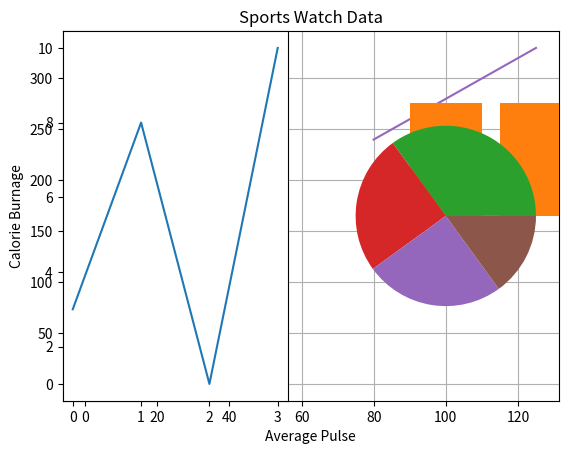

Write the Python code that produced this figure.
#matplotlib 
#Matplotlib is a low level graph plotting library in python that serves as a visualization utility.
#Matplotlib was created by John D. Hunter.
#Matplotlib is open source and we can use it freely.
#Matplotlib is mostly written in python, a few segments are written in C, Objective-C and Javascript for Platform compatibility.

import matplotlib
print(matplotlib.__version__)
import matplotlib.pyplot as plt
import numpy as np

xpoints = np.array([0, 6])
ypoints = np.array([0, 250])

plt.plot(xpoints, ypoints)
plt.show()

#the plot function
#The plot function is used to plot the graph.
#It takes two parameters, the x-coordinates and the y-coordinates of the points to be plotted.


#markers
#Markers are used to highlight the points on the graph.

import matplotlib.pyplot as plt
import numpy as np

ypoints = np.array([3, 8, 1, 10])

plt.plot(ypoints, marker = 'o')
plt.show()

#line styles
#Line styles are used to change the style of the line in the graph.

import matplotlib.pyplot as plt
import numpy as np

ypoints = np.array([3, 8, 1, 10])

plt.plot(ypoints, linestyle = 'dotted')
plt.show()

#labels 
#Labels are used to add labels to the x-axis and y-axis of the graph.

import matplotlib.pyplot as plt
import numpy as np  
ypoints = np.array([3, 8, 1, 10])
plt.plot(ypoints, marker = 'o', label = "Line 1")
plt.xlabel("X-axis")
plt.ylabel("Y-axis")
plt.title("My first graph!")
plt.legend()
plt.show()

#grid 
#Grid is used to add a grid to the graph.
 
import numpy as np
import matplotlib.pyplot as plt

x = np.array([80, 85, 90, 95, 100, 105, 110, 115, 120, 125])
y = np.array([240, 250, 260, 270, 280, 290, 300, 310, 320, 330])

plt.title("Sports Watch Data")
plt.xlabel("Average Pulse")
plt.ylabel("Calorie Burnage")

plt.plot(x, y)

plt.grid()

plt.show()

#subplot 
#Subplot is used to create multiple plots in a single figure.

import matplotlib.pyplot as plt
import numpy as np

#plot 1:
x = np.array([0, 1, 2, 3])
y = np.array([3, 8, 1, 10])

plt.subplot(1, 2, 1)
plt.plot(x,y)

#plot 2:
x = np.array([0, 1, 2, 3])
y = np.array([10, 20, 30, 40])

plt.subplot(1, 2, 2)
plt.plot(x,y)

plt.show()

#scatter plot

import matplotlib.pyplot as plt
import numpy as np

x = np.array([5,7,8,7,2,17,2,9,4,11,12,9,6])
y = np.array([99,86,87,88,111,86,103,87,94,78,77,85,86])

plt.scatter(x, y)
plt.show()

#bar chart

import matplotlib.pyplot as plt
import numpy as np

x = np.array(["A", "B", "C", "D"])
y = np.array([3, 8, 1, 10])

plt.bar(x,y)
plt.show()

#histogram
#A histogram is used to represent the distribution of numerical data by dividing the data into bins.

import matplotlib.pyplot as plt
import numpy as np

x = np.random.normal(170, 10, 250)

plt.hist(x)
plt.show() 

#pie chart

import matplotlib.pyplot as plt
import numpy as np

y = np.array([35, 25, 25, 15])

plt.pie(y)
plt.show() 